The GitHub repository KiranYBPatil/Sugarcane_Disease_Detector contains a labelled image folder "dataset" with 6 categories: bacterial blights, healthy, mosaic, red rot, rust, yellow. Examples follow, each with its label.

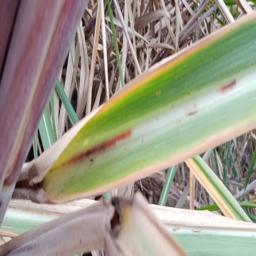
Label: red rot

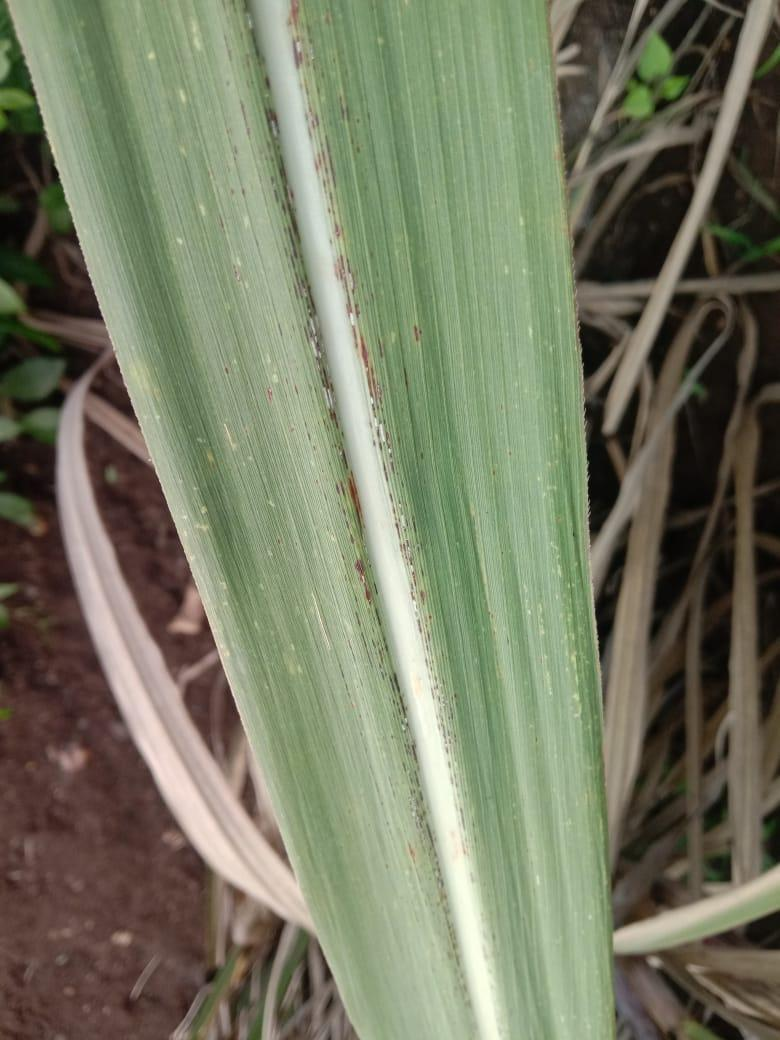
Label: rust

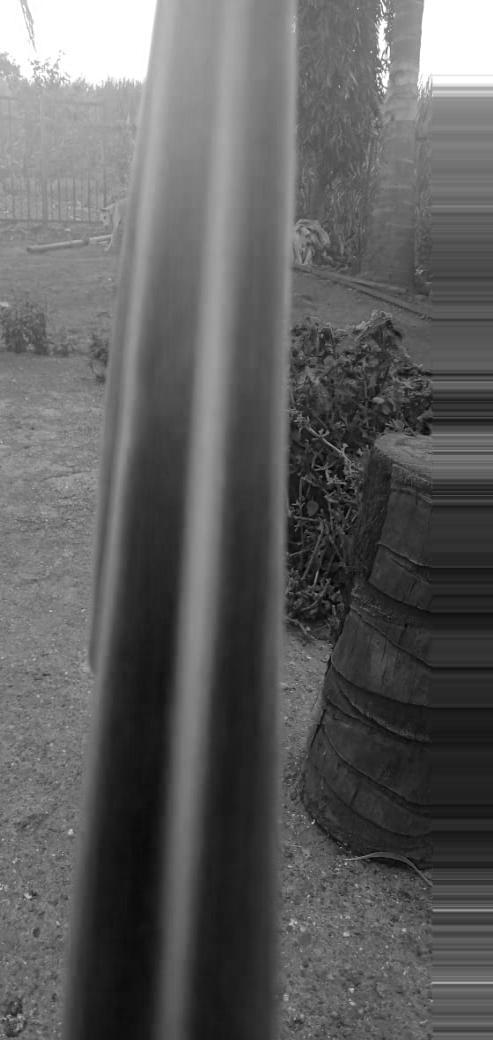
Label: yellow

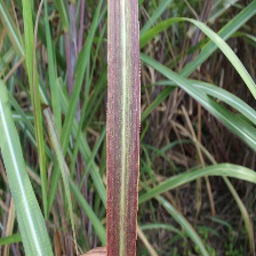
Label: bacterial blights

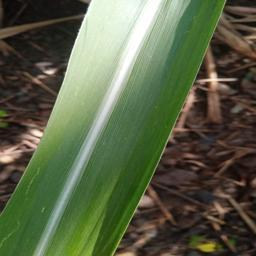
Label: healthy

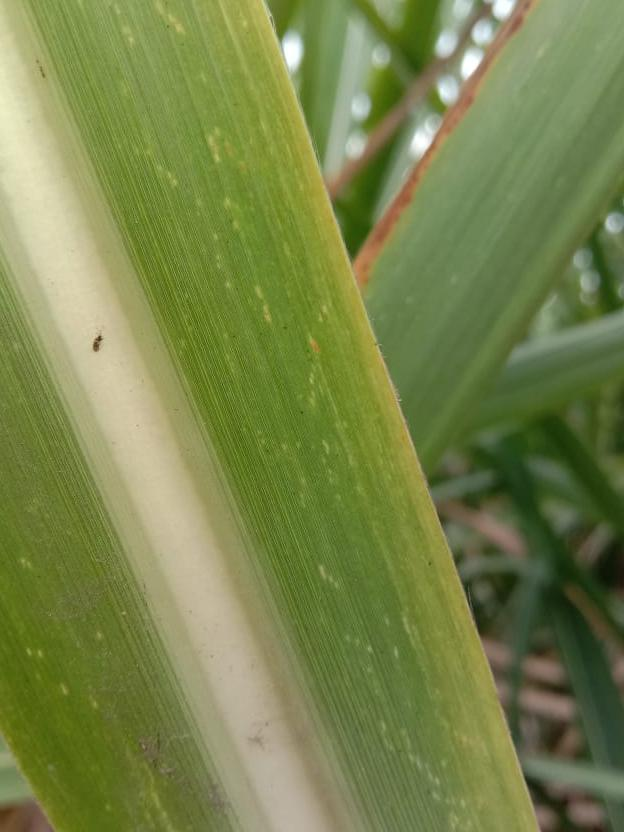
Label: mosaic
